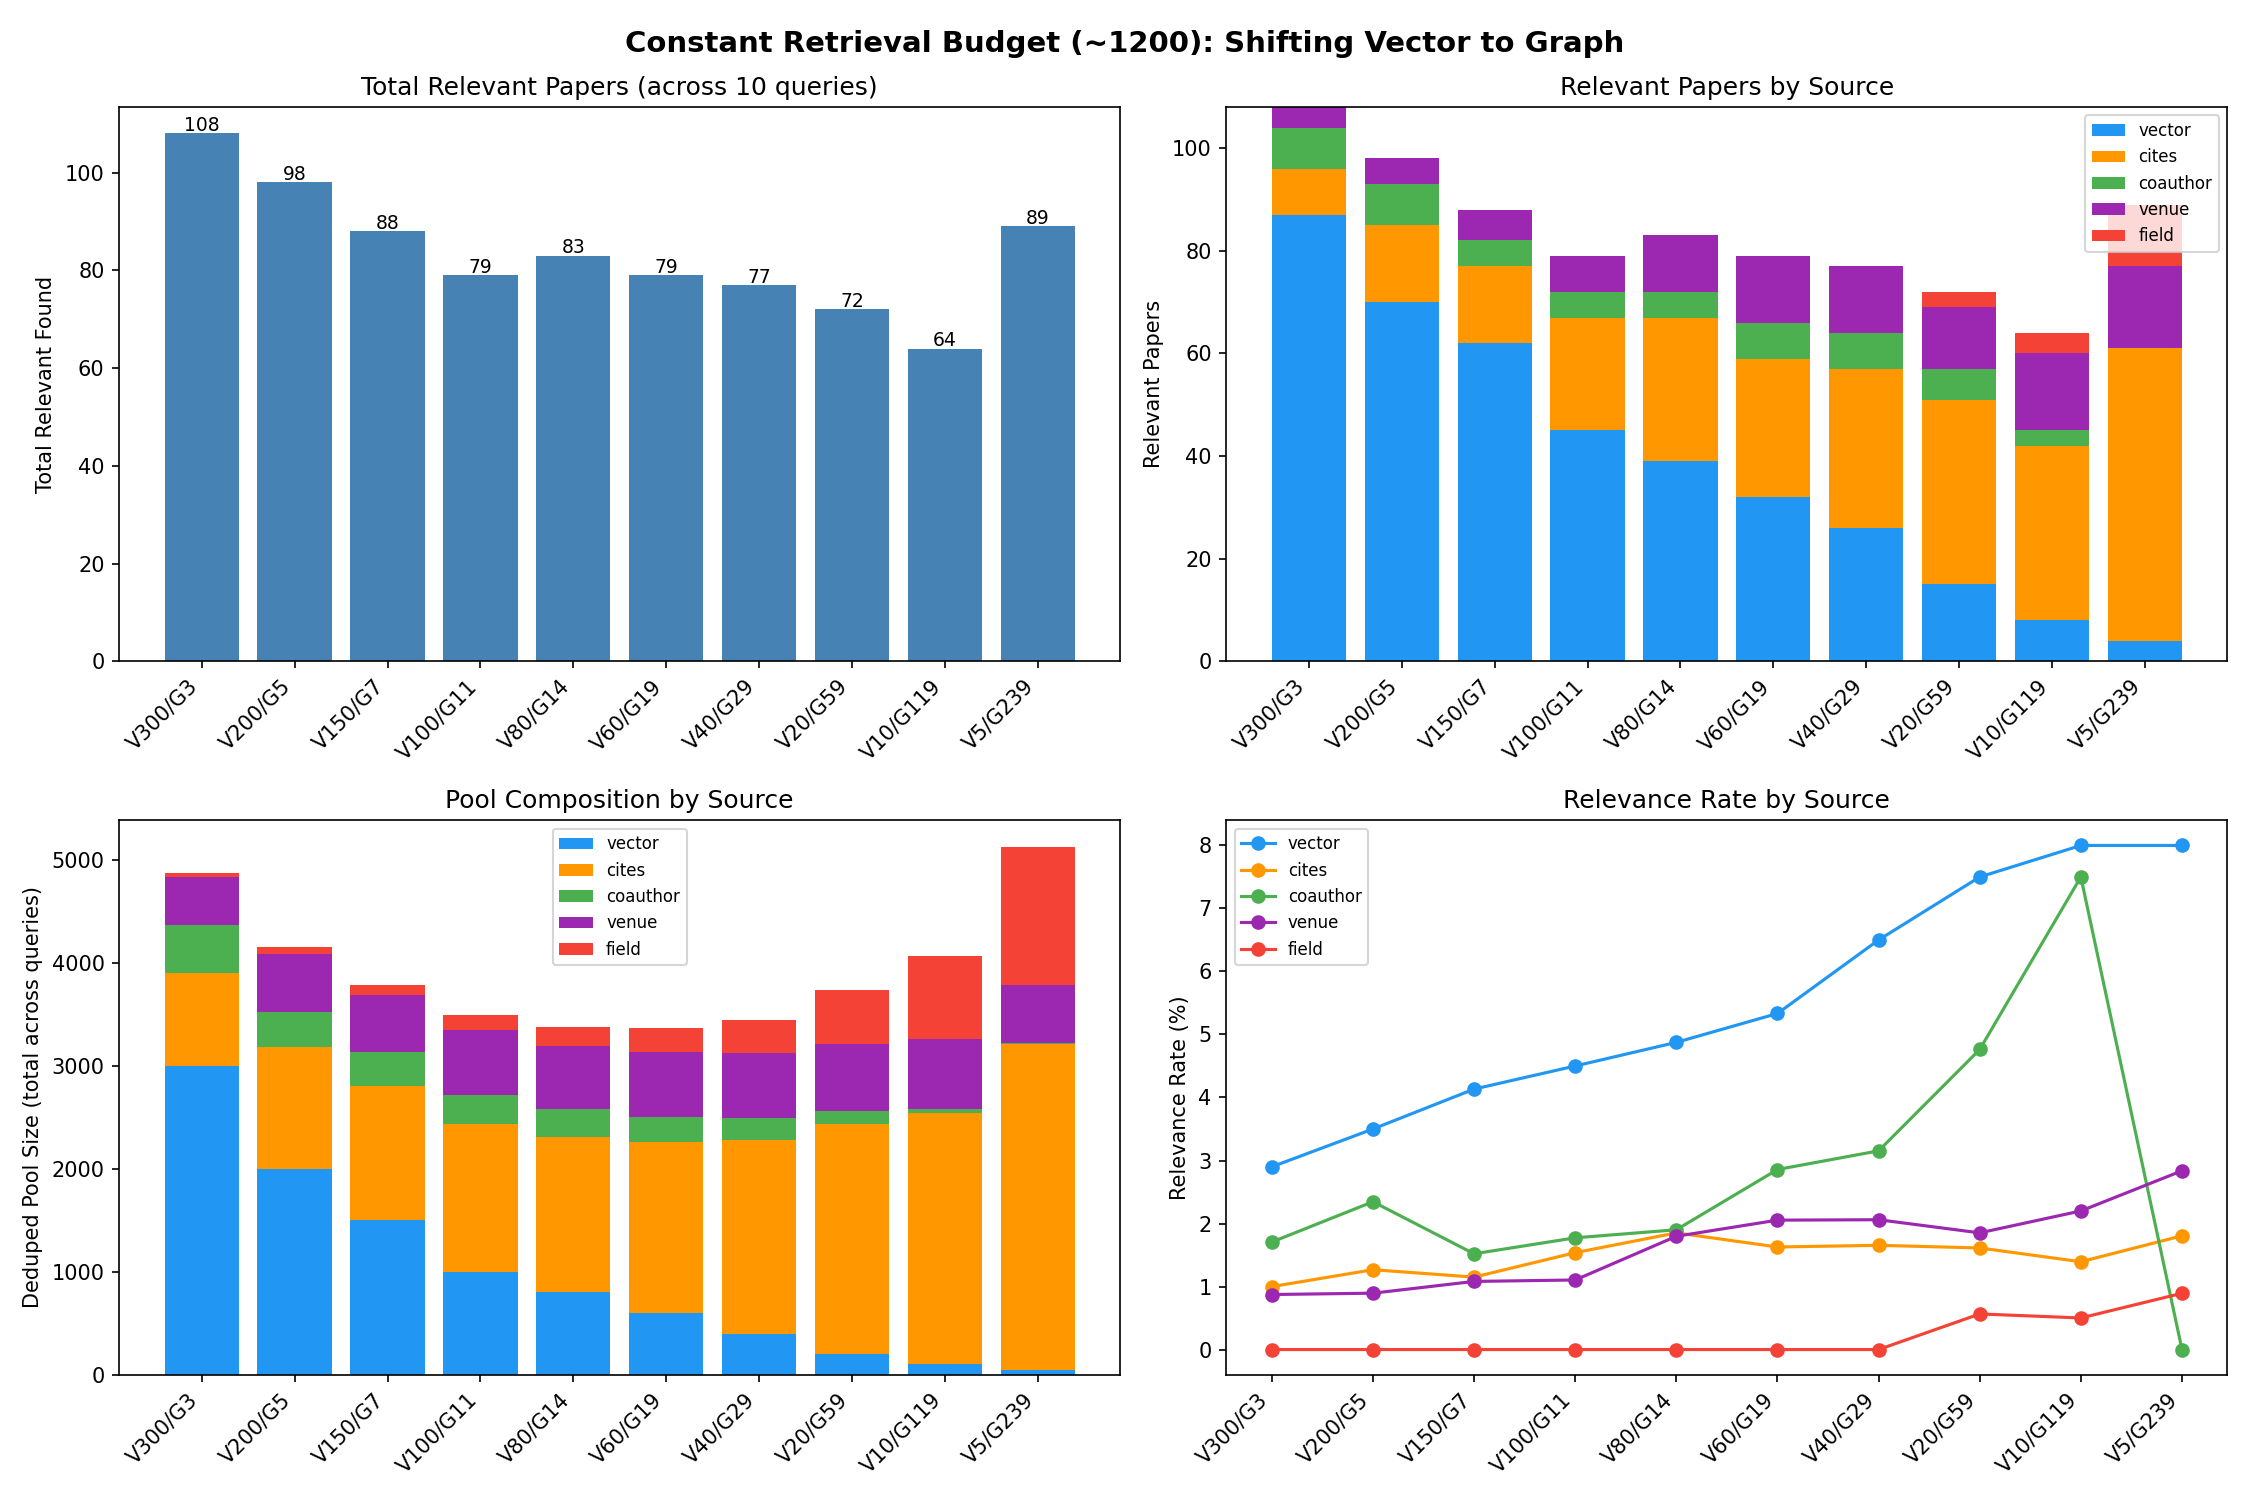

The table this chart was drawn from, first rows:
vec, graph_k, budget, avg_pool, total_relevant, rel_vector, rel_cites, rel_coauthor, rel_venue, rel_field, pool_vector, pool_cites, pool_coauthor, pool_venue, pool_field
300, 3, 1200, 486.6, 108, 87, 9, 8, 4, 0, 3000, 901, 469, 458, 38
200, 5, 1200, 415.3, 98, 70, 15, 8, 5, 0, 2000, 1184, 341, 559, 69
150, 7, 1200, 378.6, 88, 62, 15, 5, 6, 0, 1500, 1305, 329, 555, 97
100, 11, 1200, 349.5, 79, 45, 22, 5, 7, 0, 1000, 1431, 282, 634, 148
80, 14, 1200, 337.5, 83, 39, 28, 5, 11, 0, 800, 1512, 263, 612, 188
60, 19, 1200, 336.4, 79, 32, 27, 7, 13, 0, 600, 1659, 245, 633, 227
40, 29, 1200, 344.3, 77, 26, 31, 7, 13, 0, 400, 1874, 222, 631, 316
20, 59, 1200, 373.8, 72, 15, 36, 6, 12, 3, 200, 2233, 126, 648, 531
10, 119, 1200, 406.0, 64, 8, 34, 3, 15, 4, 100, 2440, 40, 682, 798
5, 239, 1200, 512.6, 89, 4, 57, 0, 16, 12, 50, 3158, 10, 564, 1344
